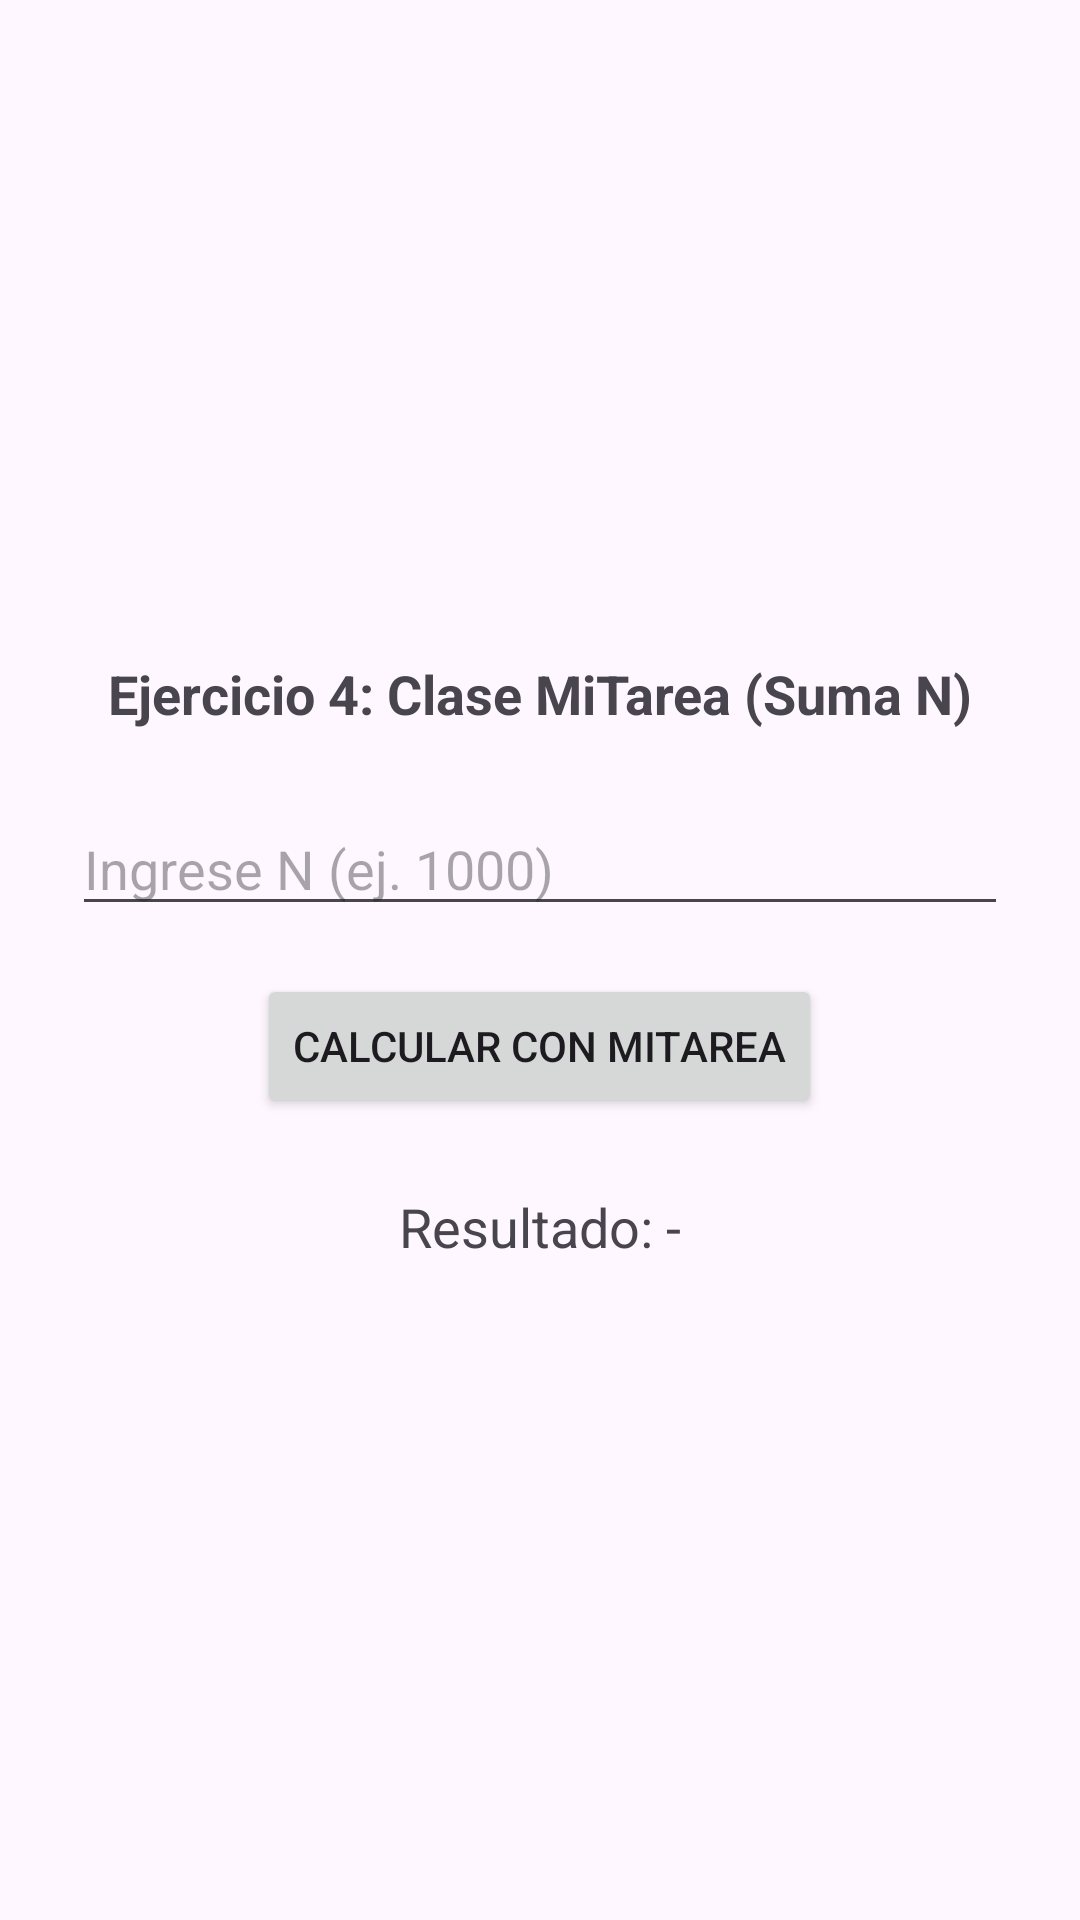

Layout XML and referenced resources for this Android screen:
<!-- AndroidManifest.xml: application theme Theme.Androidhilos -->
<!-- res/layout/activity_exercise4.xml -->
<?xml version="1.0" encoding="utf-8"?>
<LinearLayout xmlns:android="http://schemas.android.com/apk/res/android"
    android:layout_width="match_parent"
    android:layout_height="match_parent"
    android:orientation="vertical"
    android:padding="24dp"
    android:gravity="center">

    <TextView
        android:layout_width="match_parent"
        android:layout_height="wrap_content"
        android:text="Ejercicio 4: Clase MiTarea (Suma N)"
        android:textSize="18sp"
        android:textStyle="bold"
        android:gravity="center"
        android:layout_marginBottom="24dp"/>

    <EditText
        android:id="@+id/etNumber"
        android:layout_width="match_parent"
        android:layout_height="wrap_content"
        android:hint="Ingrese N (ej. 1000)"
        android:inputType="number"
        android:layout_marginBottom="16dp"/>

    <Button
        android:id="@+id/btnCalculate"
        android:layout_width="wrap_content"
        android:layout_height="wrap_content"
        android:text="Calcular con MiTarea"
        android:layout_marginBottom="24dp"/>

    <TextView
        android:id="@+id/tvResultEx4"
        android:layout_width="match_parent"
        android:layout_height="wrap_content"
        android:text="Resultado: -"
        android:textSize="18sp"
        android:gravity="center"/>

</LinearLayout>
<!-- resources referenced by this layout -->
<resources>
  <style name="Theme.Androidhilos" parent="Base.Theme.Androidhilos" />
  <style name="Base.Theme.Androidhilos" parent="Theme.Material3.DayNight.NoActionBar">
          
          
      </style>
</resources>
